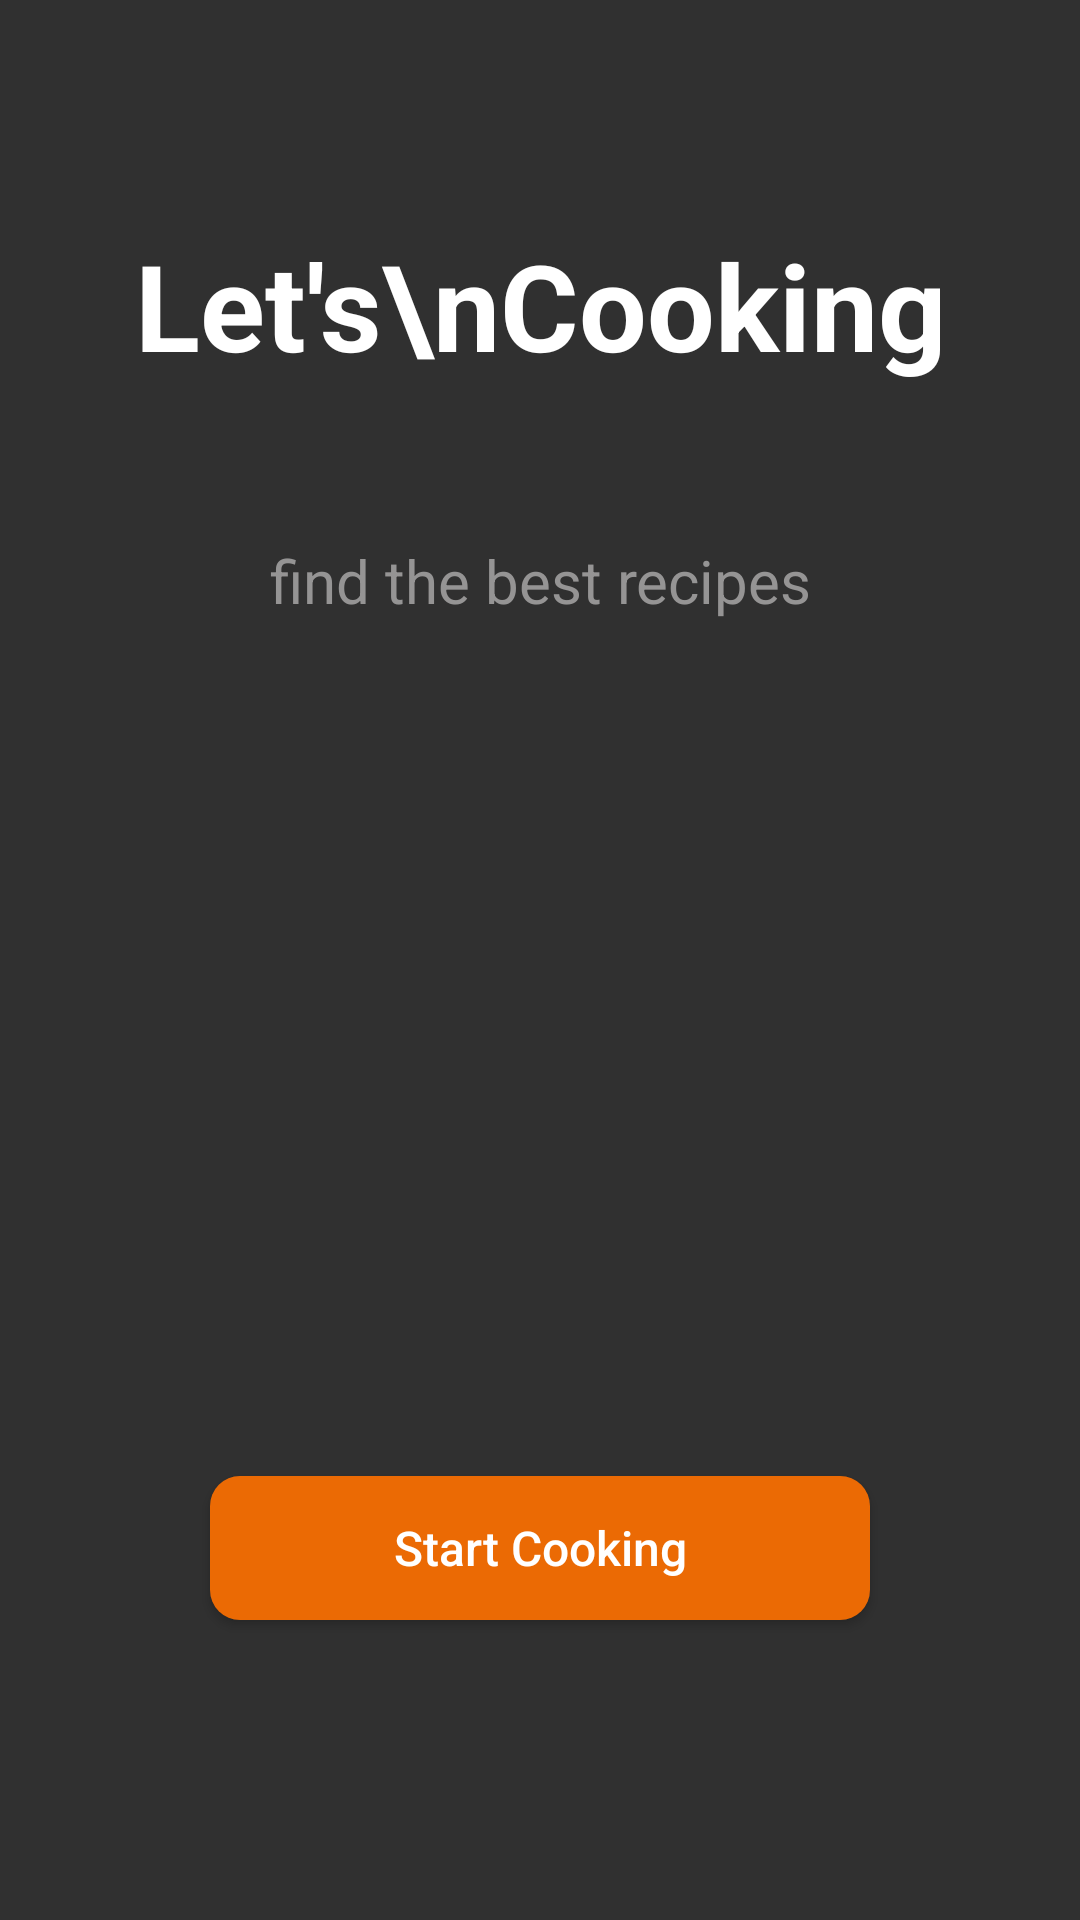

Write the Android layout XML for this screen, with the resource values it uses.
<!-- AndroidManifest.xml: application theme Theme.AppCookBook -->
<!-- res/layout/activity_main.xml -->
<?xml version="1.0" encoding="utf-8"?>
<FrameLayout xmlns:android="http://schemas.android.com/apk/res/android"
    xmlns:tools="http://schemas.android.com/tools"
    android:id="@+id/main"
    android:layout_width="match_parent"
    android:layout_height="match_parent"
    android:orientation="vertical"
    tools:context=".MainActivity">

    <ImageView
        android:id="@+id/imageView"
        android:layout_width="wrap_content"
        android:layout_height="wrap_content"
        android:src="@drawable/landing_img"
        android:scaleType="centerCrop"/>

    <TextView
        android:layout_width="match_parent"
        android:layout_height="wrap_content"
        android:textColor="@color/white"
        android:textStyle="bold"
        android:textSize="40dp"
        android:textAlignment="center"
        android:layout_marginTop="75dp"
        android:text="Let's\nCooking"/>

    <TextView
        android:layout_width="match_parent"
        android:layout_height="wrap_content"
        android:layout_marginTop="180dp"
        android:text="find the best recipes"
        android:textAlignment="center"
        android:textColor="#959494"
        android:textSize="20dp"/>

    <Button
        android:id="@+id/btn_landing"
        android:layout_width="match_parent"
        android:layout_height="wrap_content"
        android:layout_marginLeft="70dp"
        android:layout_marginRight="70dp"
        android:layout_marginBottom="100dp"
        android:text="Start Cooking"
        android:textColor="@color/white"
        style="@style/CustomButtonStyle1"
        android:layout_gravity="bottom"/>


</FrameLayout>
<!-- resources referenced by this layout -->
<resources>
  <style name="CustomButtonStyle1" parent="Widget.AppCompat.Button">
          <item name="android:background">@drawable/custom_button1</item>
          <item name="android:textColor">@android:color/white</item>
          <item name="android:textSize">16sp</item>
          <item name="android:textAllCaps">false</item>
          <item name="android:paddingStart">16dp</item>
          <item name="android:paddingEnd">16dp</item>
      </style>
  <style name="Theme.AppCookBook" parent="Base.Theme.AppCookBook" />
  <!-- drawable custom_button1 (drawable) -->
  <?xml version="1.0" encoding="utf-8"?>
  <selector xmlns:android="http://schemas.android.com/apk/res/android">
      <item android:state_pressed="true">
          <shape android:shape="rectangle">
            <solid android:color="#EB6A04"/>
            <corners android:radius="10dp"/>
          </shape>
      </item>
  
      <item android:state_enabled="false">
          <shape android:shape="rectangle">
              <solid android:color="#EB6A04"/>
              <corners android:radius="10dp"/>
          </shape>
      </item>
  
      <item>
          <shape android:shape="rectangle">
              <solid android:color="#EB6A04"/>
              <corners android:radius="10dp"/>
          </shape>
      </item>
  </selector>
  <style name="Base.Theme.AppCookBook" parent="Theme.AppCompat.NoActionBar">
          
          
      </style>
  <!-- not gathered from this repository: default colours our renderer supplied (Android Studio template values) -->
  <color name="white">#FFFFFFFF</color>
</resources>
